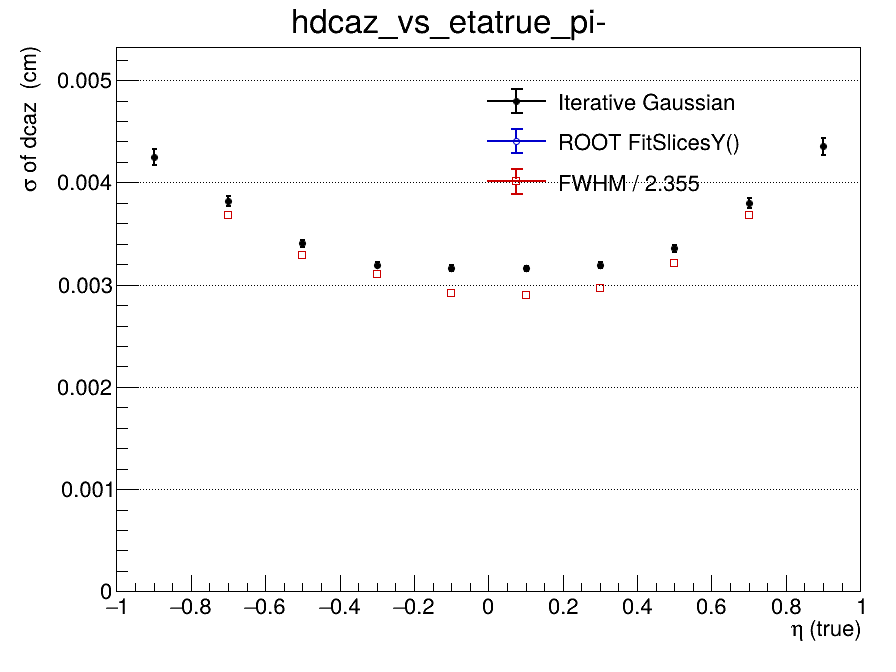

The table this chart was drawn from, first rows:
x_low, x_high, x_center, entries, iterative_mean, iterative_mean_error, iterative_sigma, iterative_sigma_error, iterative_chi2_ndf, iterative_iterations, iterative_fit_status, fitslicesy_sigma, fitslicesy_sigma_error, fwhm, fwhm_sigma
-1, -0.8, -0.9, 21283, 0.0001213, 4.72660160881e-05, 0.004248, 7.76664050576e-05, 1.118, 2, 0, 0, 0, nan, nan
-0.8, -0.6, -0.7, 27232, 7.74258532566e-05, 3.43761373602e-05, 0.003814, 4.94167606461e-05, 1.362, 2, 0, 0, 0, 0.008677, 0.003685
-0.6, -0.4, -0.5, 32037, 4.09822494323e-05, 2.60143847943e-05, 0.003404, 3.4307430002e-05, 1.329, 2, 0, 0, 0, 0.007754, 0.003293
-0.4, -0.2, -0.3, 34316, 1.97349452662e-05, 2.26004520487e-05, 0.003196, 2.79905985873e-05, 1.524, 2, 0, 0, 0, 0.007299, 0.0031
-0.2, 0, -0.1, 35359, -2.38363193917e-07, 2.1900121614e-05, 0.003164, 2.73667624531e-05, 1.883, 2, 0, 0, 0, 0.006877, 0.00292
0, 0.2, 0.1, 34621, -9.7017824286e-06, 2.20472778218e-05, 0.003158, 2.71958722079e-05, 1.225, 2, 0, 0, 0, 0.006821, 0.002897
0.2, 0.4, 0.3, 33975, -5.28898795784e-06, 2.26693612674e-05, 0.003192, 2.87027983059e-05, 1.815, 2, 0, 0, 0, 0.006975, 0.002962
0.4, 0.6, 0.5, 31259, 9.5299689835e-06, 2.57055395608e-05, 0.003356, 3.36084209096e-05, 1.653, 2, 0, 0, 0, 0.007554, 0.003208
0.6, 0.8, 0.7, 27395, -5.29722024939e-05, 3.40081306282e-05, 0.003797, 4.90311055675e-05, 0.9839, 2, 0, 0, 0, 0.008678, 0.003685
0.8, 1, 0.9, 20747, -0.0001189, 5.00580677711e-05, 0.004353, 8.35588792214e-05, 0.9579, 2, 0, 0, 0, nan, nan
